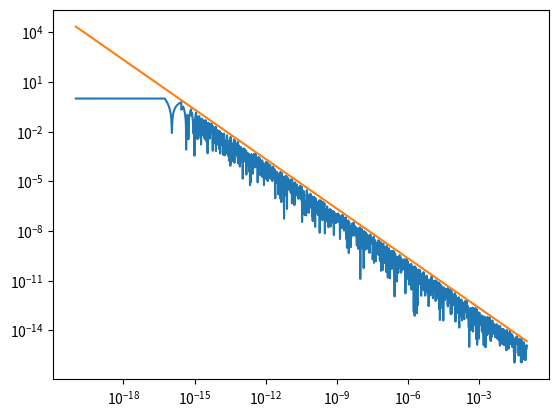

Reproduce this figure in Python.
import numpy as np
import matplotlib.pyplot as plt
import sys
import math

n=2000;
x=np.logspace(-20,-1,n);

y1= np.sqrt(x+1) - np.sqrt(1-x);
y2=(2*x)/(np.sqrt(x+1)+np.sqrt(1-x));

ea=abs(y1-y2);
er=ea/abs(y2);
ert=(sys.float_info.epsilon)/abs(x);
plt.loglog(x[ea>0],er[ea>0]);
plt.loglog(x,ert);
print(ea);
plt.show()